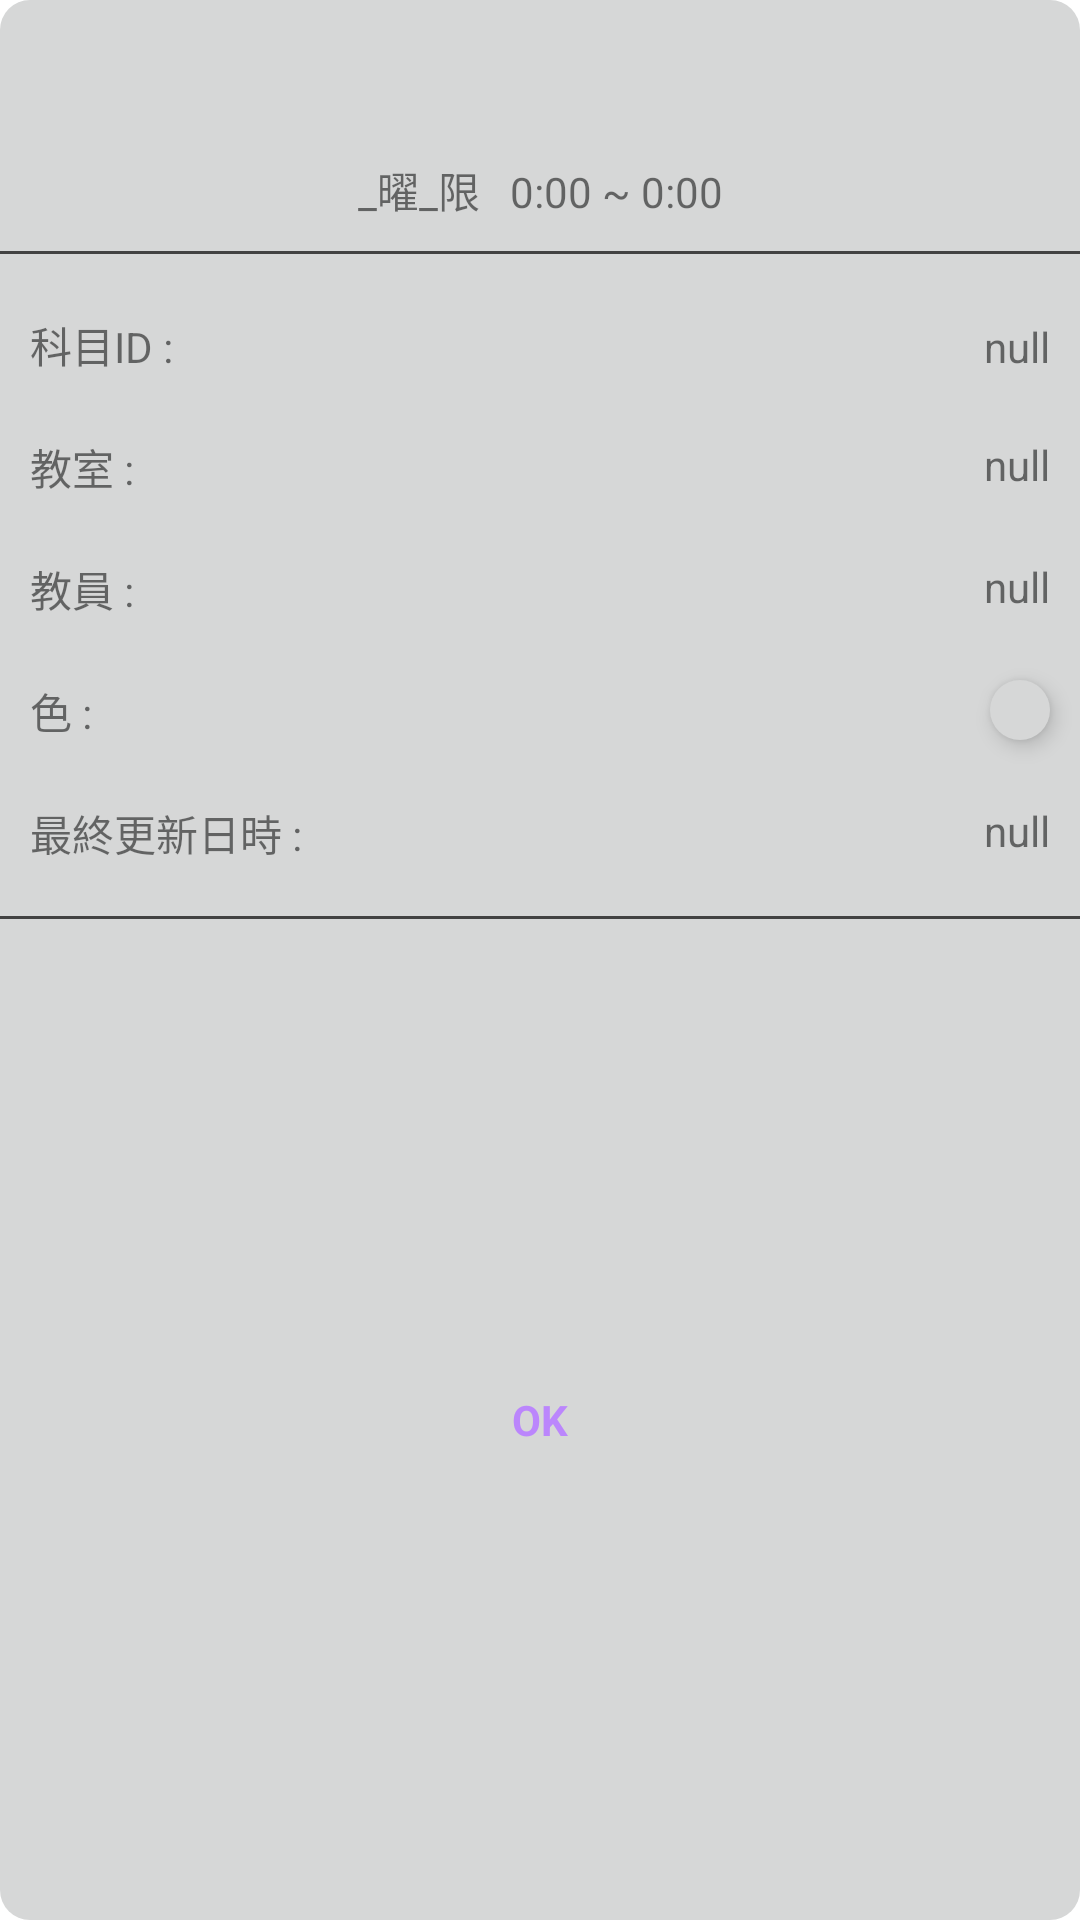

The Android layout XML behind this screen, and the referenced resources:
<!-- AndroidManifest.xml: application theme Theme.ScombMobile -->
<!-- res/layout/fragment_class_detail_dialog.xml -->
<?xml version="1.0" encoding="utf-8"?>
<androidx.constraintlayout.widget.ConstraintLayout xmlns:android="http://schemas.android.com/apk/res/android"
    android:layout_width="wrap_content"
    android:layout_height="wrap_content"
    android:background="@drawable/shape_rounded_coners_10dp"
    xmlns:app="http://schemas.android.com/apk/res-auto"
    xmlns:tools="http://schemas.android.com/tools">

    <TextView
        android:id="@+id/title"
        android:layout_width="wrap_content"
        android:layout_height="wrap_content"
        android:layout_margin="16dp"
        android:text=""
        tools:text="タイトル"
        android:textSize="20sp"
        android:textStyle="bold"
        app:layout_constraintTop_toTopOf="parent"
        app:layout_constraintStart_toStartOf="parent"
        app:layout_constraintEnd_toEndOf="parent" />


    <ImageView
        android:id="@+id/webLink"
        android:layout_width="18dp"
        android:layout_height="18dp"
        android:layout_marginHorizontal="10dp"
        android:src="@drawable/ic_baseline_open_in_browser_24"
        android:background="?android:attr/selectableItemBackgroundBorderless"
        android:backgroundTint="?android:attr/textColorSecondary"
        android:clickable="true"
        android:textColor="#0000FF"
        app:layout_constraintBottom_toBottomOf="@+id/title"
        app:layout_constraintEnd_toEndOf="parent"
        app:layout_constraintTop_toTopOf="@+id/title" />

    <TextView
        android:id="@+id/classTimeTextView"
        android:layout_width="wrap_content"
        android:layout_height="wrap_content"
        android:text="_曜_限   0:00 ~ 0:00"
        android:layout_margin="10dp"
        android:gravity="center"
        app:layout_constraintEnd_toEndOf="parent"
        app:layout_constraintStart_toStartOf="parent"
        app:layout_constraintTop_toBottomOf="@+id/title"/>

    <View
        android:id="@+id/divider_top"
        android:layout_width="match_parent"
        android:layout_height="1dp"
        android:layout_marginVertical="10dp"
        android:background="@color/cardview_dark_background"
        app:layout_constraintTop_toBottomOf="@+id/classTimeTextView" />

    <ScrollView
        android:id="@+id/scrollView"
        android:layout_width="match_parent"
        android:layout_marginVertical="10dp"
        android:layout_height="wrap_content"
        android:orientation="vertical"
        app:layout_constraintEnd_toEndOf="parent"
        app:layout_constraintStart_toStartOf="parent"
        app:layout_constraintTop_toBottomOf="@+id/divider_top">

        <LinearLayout
            android:id="@+id/linearLayout"
            android:layout_width="match_parent"
            android:layout_height="wrap_content"
            android:orientation="vertical">

            <LinearLayout
                android:layout_width="match_parent"
                android:layout_height="wrap_content"
                android:layout_margin="10dp"
                android:orientation="horizontal">

                <TextView
                    android:layout_width="wrap_content"
                    android:layout_height="wrap_content"
                    android:text="科目ID :" />

                <TextView
                    android:id="@+id/taskTitle"
                    android:layout_width="0dp"
                    android:layout_height="wrap_content"
                    android:layout_weight="1"
                    android:gravity="right"
                    android:text="null" />
            </LinearLayout>

            <LinearLayout
                android:layout_width="match_parent"
                android:layout_height="wrap_content"
                android:layout_margin="10dp"
                android:orientation="horizontal">

                <TextView
                    android:layout_width="wrap_content"
                    android:layout_height="wrap_content"
                    android:layout_marginRight="40dp"
                    android:text="教室 :" />

                <HorizontalScrollView
                    android:layout_width="0dp"
                    android:layout_height="wrap_content"
                    android:layout_weight="1">

                    <TextView
                        android:id="@+id/classRoomTextView"
                        android:layout_width="0dp"
                        android:layout_height="wrap_content"
                        android:layout_gravity="right"
                        android:text="null" />
                </HorizontalScrollView>
            </LinearLayout>

            <LinearLayout
                android:layout_width="match_parent"
                android:layout_height="wrap_content"
                android:layout_margin="10dp"
                android:orientation="horizontal">

                <TextView
                    android:layout_width="wrap_content"
                    android:layout_height="wrap_content"
                    android:layout_marginRight="40dp"
                    android:text="教員 :" />

                <HorizontalScrollView
                    android:layout_width="0dp"
                    android:layout_height="wrap_content"
                    android:layout_weight="1">

                    <TextView
                        android:id="@+id/teachersTextView"
                        android:layout_width="wrap_content"
                        android:layout_height="wrap_content"
                        android:layout_gravity="right"
                        android:text="null" />
                </HorizontalScrollView>

            </LinearLayout>

            <LinearLayout
                android:layout_width="match_parent"
                android:layout_height="wrap_content"
                android:orientation="horizontal">

                <TextView
                    android:layout_width="wrap_content"
                    android:layout_height="wrap_content"
                    android:layout_margin="10dp"
                    android:text="色 :" />

                <View
                    android:layout_width="0dp"
                    android:layout_height="match_parent"
                    android:layout_weight="1" />

                <FrameLayout
                    android:layout_width="wrap_content"
                    android:layout_height="wrap_content"
                    android:clickable="true"
                    android:background="?android:attr/selectableItemBackgroundBorderless"
                    android:id="@+id/colorSelectorListener">
                    <View
                        android:id="@+id/customColor"
                        android:layout_width="20dp"
                        android:layout_height="20dp"
                        android:layout_gravity="center"
                        android:layout_margin="10dp"
                        android:background="@drawable/ic_baseline_circle_24"
                        android:backgroundTint="?attr/colorButtonNormal"
                        android:elevation="4dp"
                        android:text="class_id" />
                </FrameLayout>
            </LinearLayout>

            <LinearLayout
                android:layout_width="match_parent"
                android:layout_height="wrap_content"
                android:layout_margin="10dp"
                android:orientation="horizontal">

                <TextView
                    android:layout_width="wrap_content"
                    android:layout_height="wrap_content"
                    android:layout_marginRight="10dp"
                    android:text="最終更新日時 :" />

                <HorizontalScrollView
                    android:layout_width="0dp"
                    android:layout_height="wrap_content"
                    android:layout_weight="1">

                    <TextView
                        android:id="@+id/lastUpdateTimeTextView"
                        android:layout_width="wrap_content"
                        android:layout_height="wrap_content"
                        android:layout_gravity="right"
                        android:layout_marginBottom="10dp"
                        android:text="null" />
                </HorizontalScrollView>
            </LinearLayout>
        </LinearLayout>
    </ScrollView>

    <View
        android:id="@+id/divider"
        android:layout_width="match_parent"
        android:layout_height="1dp"
        android:background="@color/cardview_dark_background"
        app:layout_constraintBottom_toBottomOf="@+id/scrollView"
        tools:layout_editor_absoluteY="94dp" />

    <TextView
        android:id="@+id/positive_button"
        android:layout_width="0dp"
        android:layout_height="wrap_content"
        android:background="?android:attr/selectableItemBackground"
        android:clickable="true"
        android:gravity="center"
        android:padding="16dp"
        android:text="OK"
        android:textColor="@color/purple_200"
        android:textStyle="bold"
        app:layout_constraintBottom_toBottomOf="parent"
        app:layout_constraintEnd_toEndOf="parent"
        app:layout_constraintStart_toStartOf="parent"
        app:layout_constraintTop_toBottomOf="@id/divider" />
</androidx.constraintlayout.widget.ConstraintLayout>
<!-- resources referenced by this layout -->
<resources>
  <color name="purple_200">#FFBB86FC</color>
  <!-- drawable ic_baseline_circle_24 (drawable) -->
  <?xml version="1.0" encoding="utf-8"?>
  <selector xmlns:android="http://schemas.android.com/apk/res/android">
  
      <item>
          <shape android:shape="oval">
              <solid android:color="#FFFFFF" />
          </shape>
      </item>
  
  </selector>
  <!-- drawable shape_rounded_coners_10dp (drawable) -->
  <?xml version="1.0" encoding="utf-8"?>
  <selector xmlns:android="http://schemas.android.com/apk/res/android">
      <item>
          <shape android:shape="rectangle">
              <corners
                  android:topRightRadius="10dp"
                  android:bottomRightRadius="10dp"
                  android:bottomLeftRadius="10dp"
                  android:topLeftRadius="10dp" />
              <solid
                  android:color="@color/button_material_light" />
          </shape>
      </item>
  </selector>
  <style name="Theme.ScombMobile" parent="Theme.MaterialComponents.DayNight.DarkActionBar">
          
          <item name="colorPrimary">@color/purple_500</item>
          <item name="colorPrimaryVariant">@color/purple_700</item>
          <item name="colorOnPrimary">@color/white</item>
          
          <item name="colorSecondary">@color/teal_200</item>
          <item name="colorSecondaryVariant">@color/teal_700</item>
          <item name="colorOnSecondary">@color/black</item>
          
          <item name="android:statusBarColor" tools:targetApi="l">?attr/colorPrimaryVariant</item>
          
      </style>
  <color name="purple_500">#FF6200EE</color>
  <color name="purple_700">#FF3700B3</color>
  <color name="white">#FFFFFFFF</color>
  <color name="teal_200">#FF03DAC5</color>
  <color name="teal_700">#FF018786</color>
  <color name="black">#FF000000</color>
</resources>
